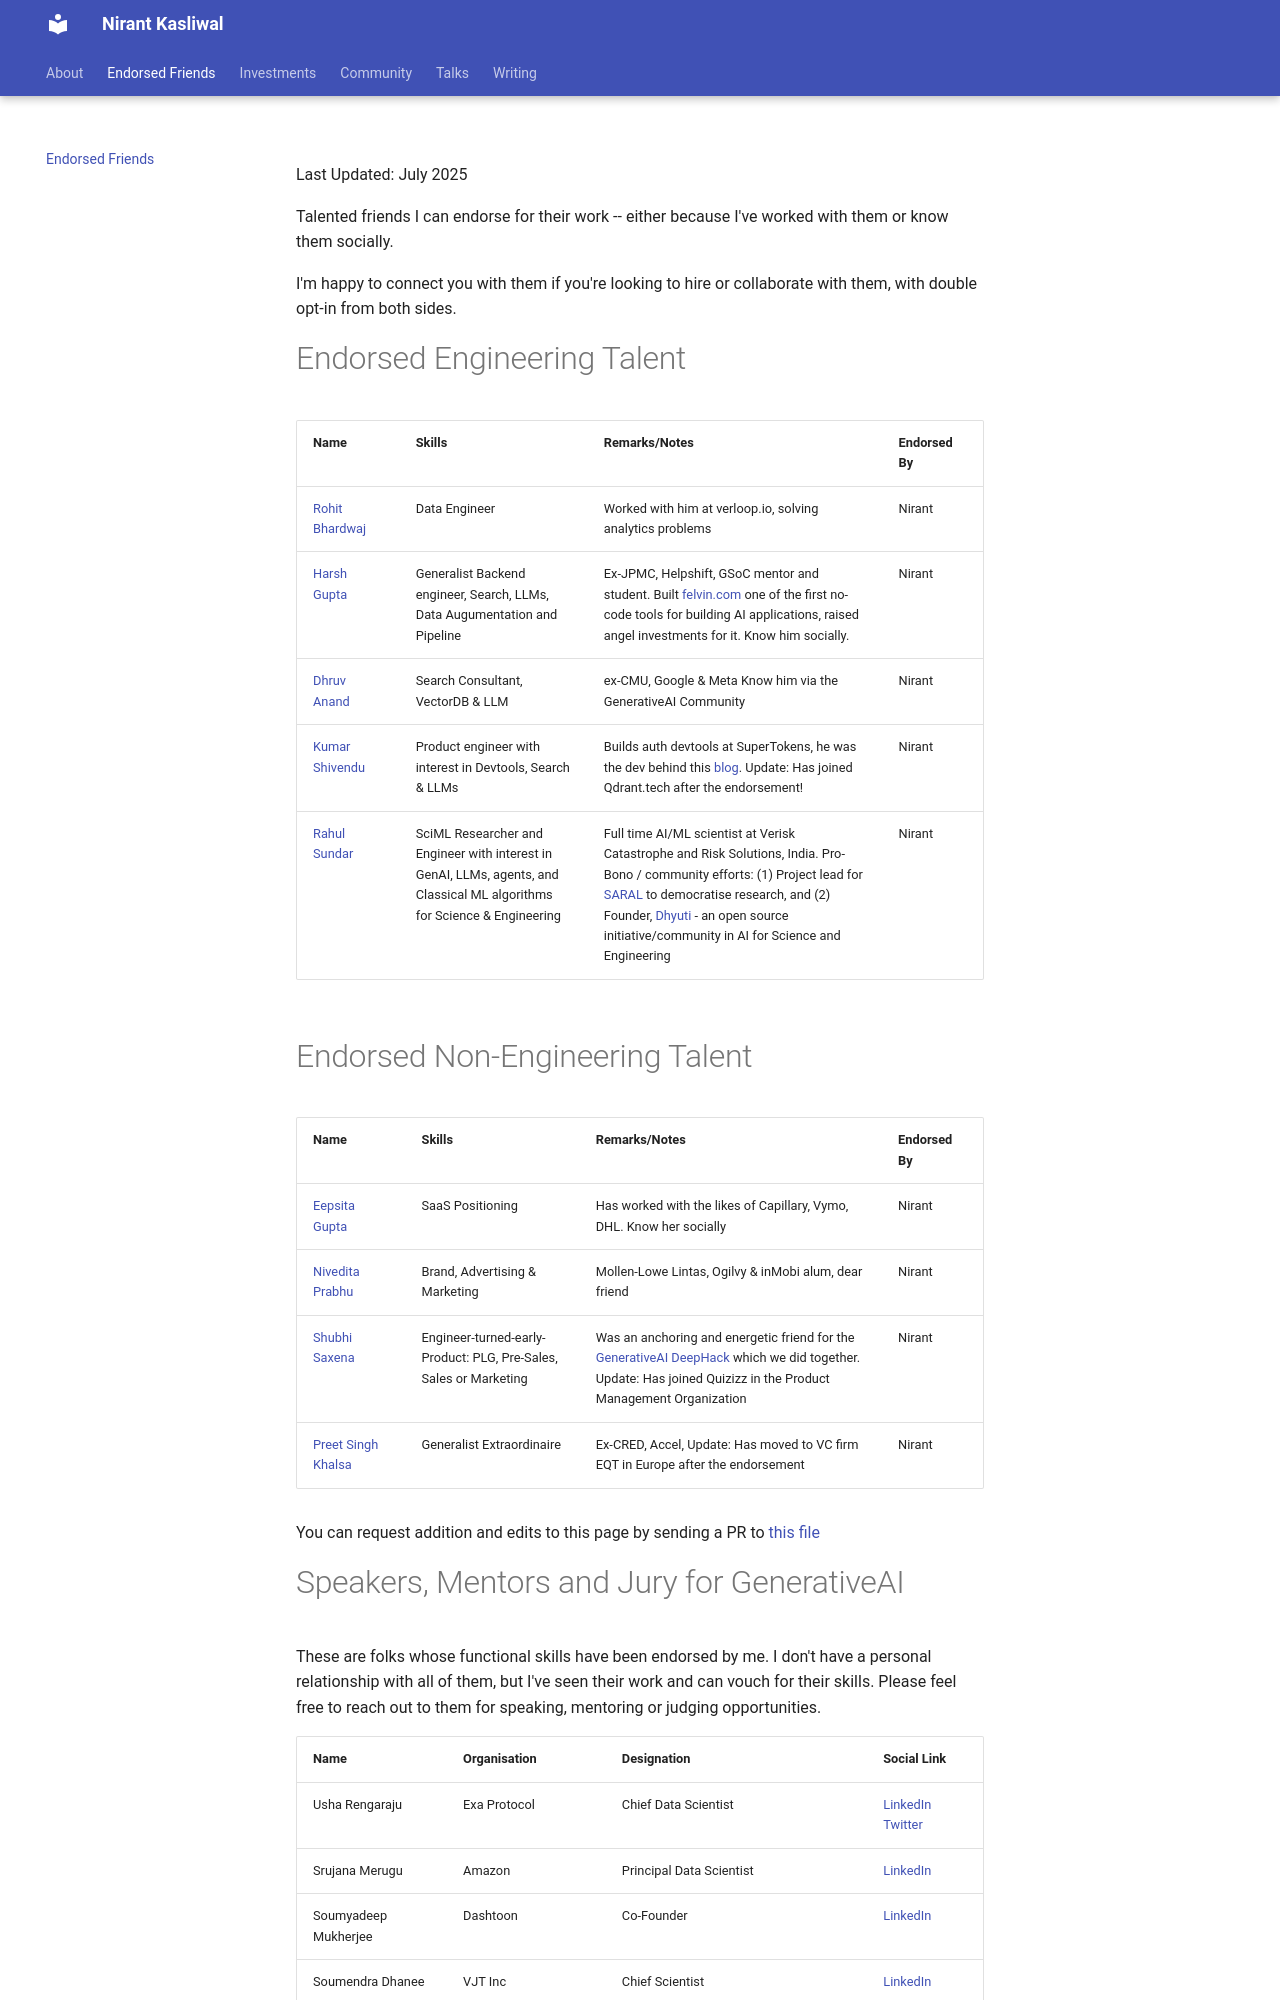

repository: NirantK/nirantk.github.io · page: endorsed/index.html · generator: mkdocs

---
title: "Endorsed Friends"
description: "Talented friends I can endorse for their work"
lead: "Nirant's Endorsed List of Talented People"
date: 2023-06-01T08:48:57+00:00
lastmod: 2024-02-29T08:48:57+00:00
draft: false
images: []
weight: 100
toc: true
---
Last Updated: July 2025

Talented friends I can endorse for their work -- either because I've worked with them or know them socially.

I'm happy to connect you with them if you're looking to hire or collaborate with them, with double opt-in from both sides.

# Endorsed Engineering Talent

| Name | Skills | Remarks/Notes | Endorsed By |
| --- | --- | --- | -- |
| [Rohit Bhardwaj](https://www.linkedin.com/in/ro7it/) | Data Engineer | Worked with him at verloop.io, solving analytics problems | Nirant | 
| [Harsh Gupta](https://www.linkedin.com/in/hargup/) | Generalist Backend engineer, Search, LLMs, Data Augumentation and Pipeline | Ex-JPMC, Helpshift, GSoC mentor and student. Built [felvin.com](https://www.producthunt.com/products/felvin#felvin) one of the first no-code tools for building AI applications, raised angel investments for it. Know him socially. | Nirant|
| [Dhruv Anand](https://www.linkedin.com/in/dhruv-anand-ainorthstartech/) | Search Consultant, VectorDB & LLM | ex-CMU, Google & Meta Know him via the GenerativeAI Community | Nirant |
| [Kumar Shivendu](https://www.linkedin.com/in/kshivendu/) | Product engineer with interest in Devtools, Search & LLMs | Builds auth devtools at SuperTokens, he was the dev behind this [blog](https://nirantk.com/writing/pgvector-vs-qdrant/). Update: Has joined Qdrant.tech after the endorsement! | Nirant |
| [Rahul Sundar](https://www.linkedin.com/in/rahul-sundar-311a6977/) | SciML Researcher and Engineer with interest in GenAI, LLMs, agents, and Classical ML algorithms for Science & Engineering | Full time AI/ML scientist at Verisk Catastrophe and Risk Solutions, India. Pro-Bono / community efforts: (1) Project lead for [SARAL](saral.democratiseresearch.in) to democratise research, and (2) Founder, [Dhyuti](https://www.youtube.com/@dhyutifrontiers/community) - an open source initiative/community in AI for Science and Engineering | Nirant |

# Endorsed Non-Engineering Talent

| Name | Skills | Remarks/Notes | Endorsed By |
| --- | --- | --- | -- |
| [Eepsita Gupta](https://www.linkedin.com/in/eepsita/) | SaaS Positioning | Has worked with the likes of Capillary, Vymo, DHL. Know her socially | Nirant |
| [Nivedita Prabhu](https://www.linkedin.com/in/niveditaprabhu/) | Brand, Advertising & Marketing | Mollen-Lowe Lintas, Ogilvy & inMobi alum, dear friend | Nirant |
| [Shubhi Saxena](https://www.linkedin.com/in/shubhi-saxena-28241975/) | Engineer-turned-early-Product: PLG, Pre-Sales, Sales or Marketing | Was an anchoring and energetic friend for the [GenerativeAI DeepHack](https://nirantk.com/deephackdemos) which we did together. Update: Has joined Quizizz in the Product Management Organization | Nirant |
| [Preet Singh Khalsa](https://www.linkedin.com/in/psk97/) | Generalist Extraordinaire | Ex-CRED, Accel, Update: Has moved to VC firm EQT in Europe after the endorsement | Nirant | 

You can request addition and edits to this page by sending a PR to [this file](https://github.com/NirantK/nirantk.github.io/blob/main/content/en/endorsed.md)
